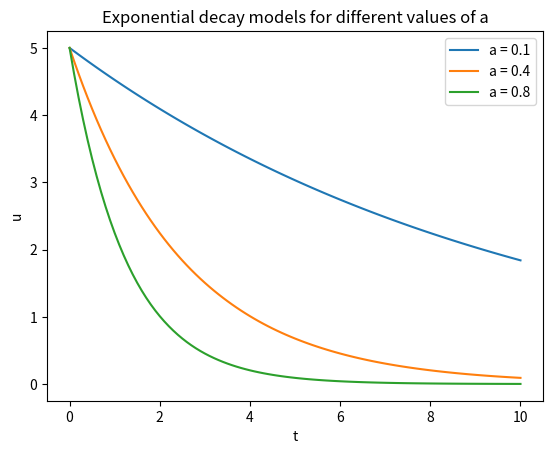

Reproduce this figure in Python.
from scipy import integrate
import numpy as np
import matplotlib.pyplot as plt


class ExponentialDecay:
    def __init__(self, a):
        self.a = a

    def __call__(self, t, u):
        return -self.a * u

    def solve(self, u0, T, dt):
        t = np.linspace(0, T, int(T / dt + 1))
        t, u = (
            integrate.solve_ivp(self, [0, T], [u0], t_eval=t).t,
            integrate.solve_ivp(self, [0, T], [u0], t_eval=t).y[0],
        )
        return t, u


if __name__ == "__main__":
    for a in [0.1, 0.4, 0.8]:
        decay_model = ExponentialDecay(a)
        t, u = decay_model.solve(5, 10, 0.1)
        plt.plot(t, u, label=f"a = {a}")
    plt.xlabel("t")
    plt.ylabel("u")
    plt.title("Exponential decay models for different values of a")
    plt.legend()
    plt.show()
